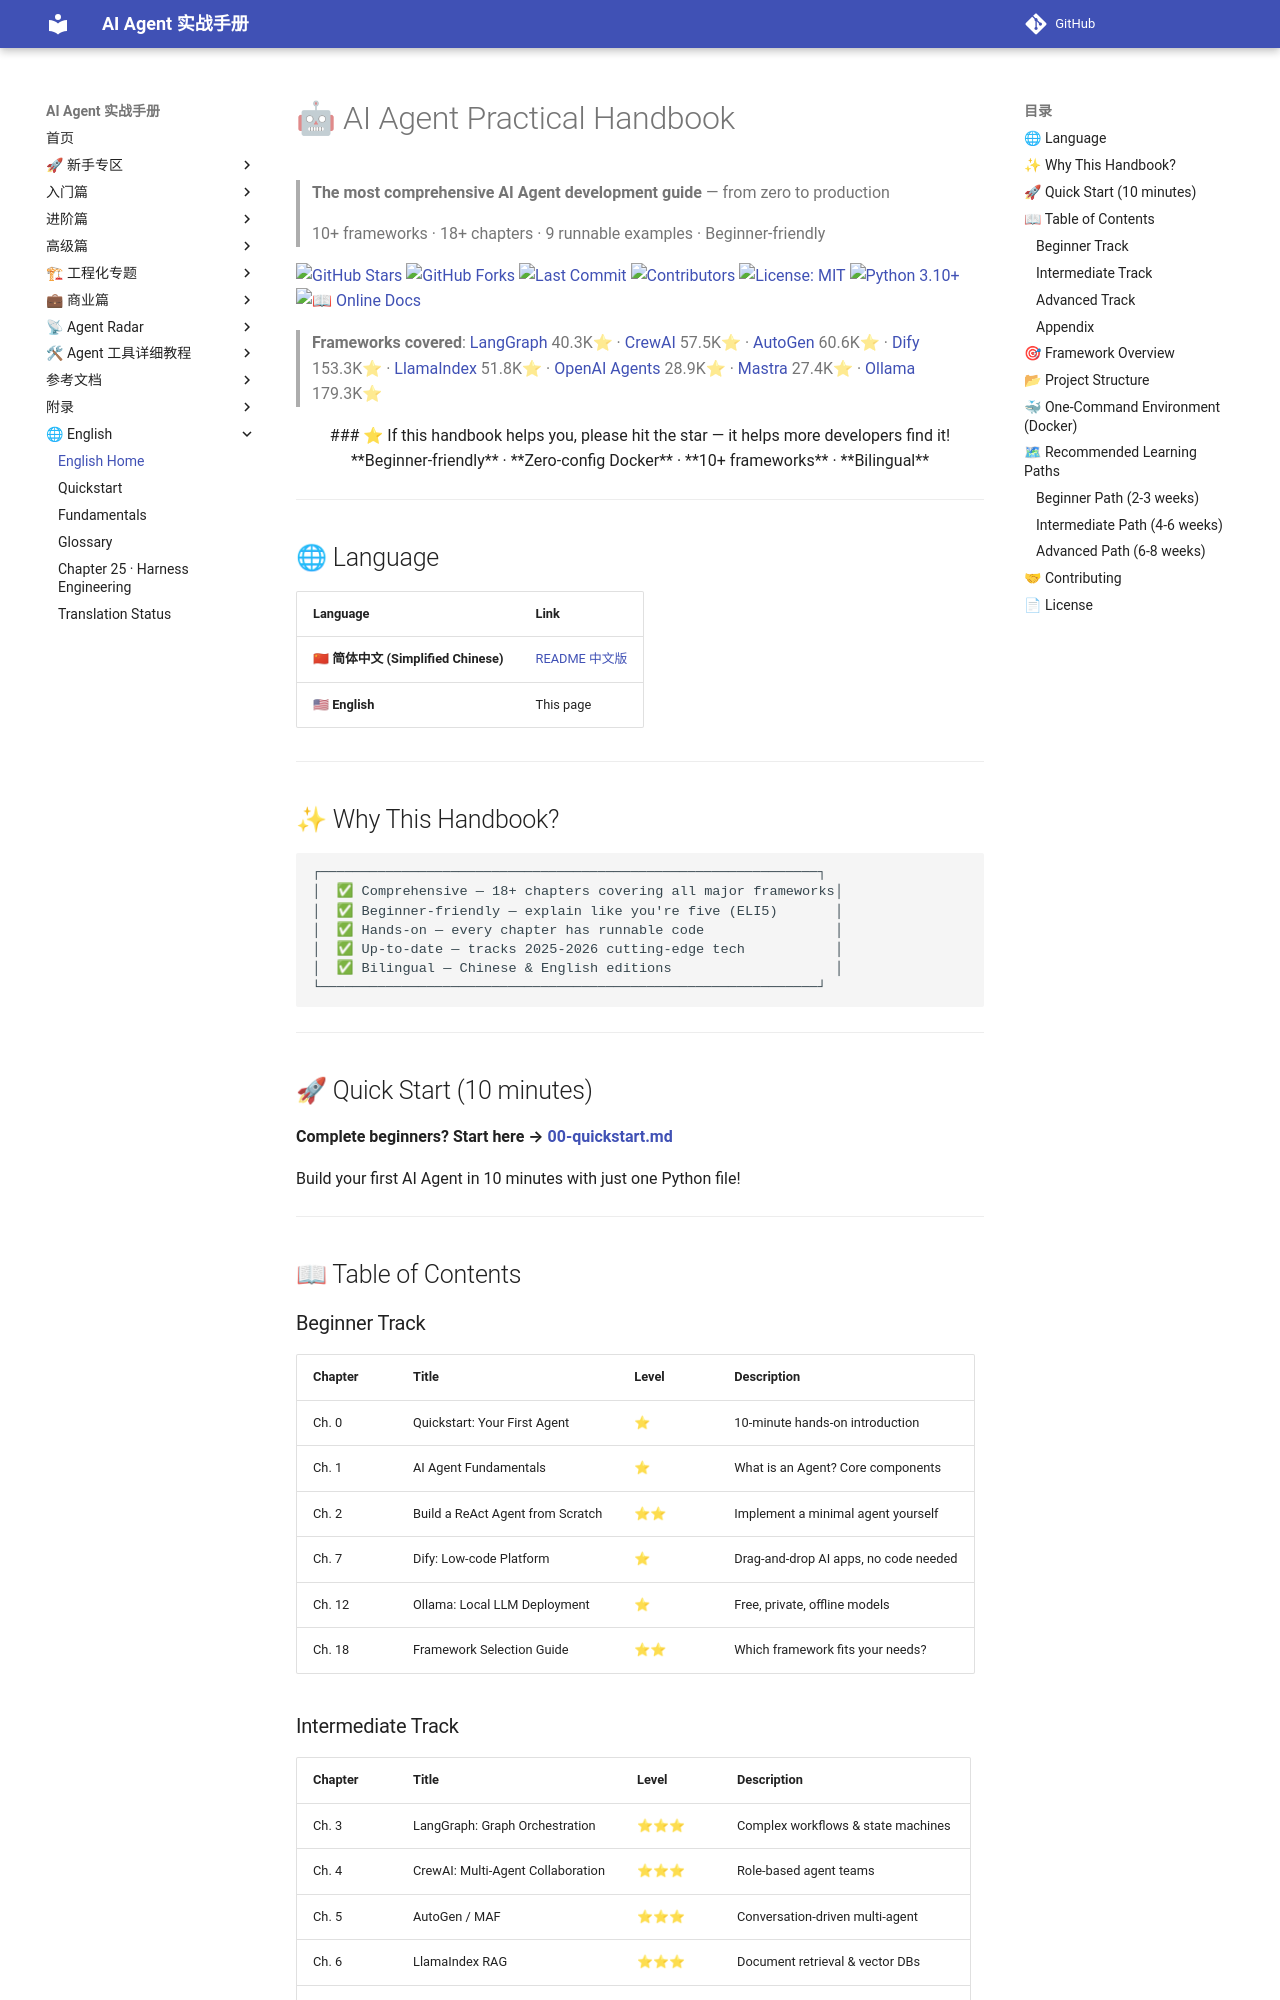

repository: Xwh630/ai-agent-handbook · page: en/index.html · generator: mkdocs

# 🤖 AI Agent Practical Handbook

> **The most comprehensive AI Agent development guide** — from zero to production
>
> 10+ frameworks · 18+ chapters · 9 runnable examples · Beginner-friendly

[![GitHub Stars](https://img.shields.io/github/stars/Xwh630/ai-agent-handbook?style=flat-square&color=blue)](https://github.com/Xwh630/ai-agent-handbook)
[![GitHub Forks](https://img.shields.io/github/forks/Xwh630/ai-agent-handbook?style=flat-square&color=green)](https://github.com/Xwh630/ai-agent-handbook/fork)
[![Last Commit](https://img.shields.io/github/last-commit/Xwh630/ai-agent-handbook?style=flat-square&color=orange)](https://github.com/Xwh630/ai-agent-handbook/commits/main)
[![Contributors](https://img.shields.io/github/contributors/Xwh630/ai-agent-handbook?style=flat-square&color=purple)](https://github.com/Xwh630/ai-agent-handbook/graphs/contributors)
[![License: MIT](https://img.shields.io/badge/License-MIT-yellow.svg)](https://opensource.org/licenses/MIT)
[![Python 3.10+](https://img.shields.io/badge/Python-3.10%2B-blue)](https://www.python.org/)
[![📖 Online Docs](https://img.shields.io/badge/%F0%9F%93%96-Online_Docs-1D9E75)](https://xwh630.github.io/ai-agent-handbook/)

> **Frameworks covered**: [LangGraph](https://github.com/langchain-ai/langgraph) 40.3K⭐ · [CrewAI](https://github.com/crewAIInc/crewAI) 57.5K⭐ · [AutoGen](https://github.com/microsoft/autogen) 60.6K⭐ · [Dify](https://github.com/langgenius/dify) 153.3K⭐ · [LlamaIndex](https://github.com/run-llama/llama_index) 51.8K⭐ · [OpenAI Agents](https://github.com/openai/openai-agents-python) 28.9K⭐ · [Mastra](https://github.com/mastra-ai/mastra) 27.4K⭐ · [Ollama](https://github.com/ollama/ollama) 179.3K⭐

<div align="center">

### ⭐ If this handbook helps you, please hit the star — it helps more developers find it!

**Beginner-friendly** · **Zero-config Docker** · **10+ frameworks** · **Bilingual**

</div>

---

## 🌐 Language

| Language | Link |
|----------|------|
| 🇨🇳 **简体中文 (Simplified Chinese)** | [README 中文版](../README.md) |
| 🇺🇸 **English** | This page |

---

## ✨ Why This Handbook?

```
┌─────────────────────────────────────────────────────────────┐
│  ✅ Comprehensive — 18+ chapters covering all major frameworks│
│  ✅ Beginner-friendly — explain like you're five (ELI5)       │
│  ✅ Hands-on — every chapter has runnable code                │
│  ✅ Up-to-date — tracks 2025-2026 cutting-edge tech           │
│  ✅ Bilingual — Chinese & English editions                    │
└─────────────────────────────────────────────────────────────┘
```

---

## 🚀 Quick Start (10 minutes)

**Complete beginners? Start here → [00-quickstart.md](chapters/00-quickstart.md)**

Build your first AI Agent in 10 minutes with just one Python file!

---

## 📖 Table of Contents
